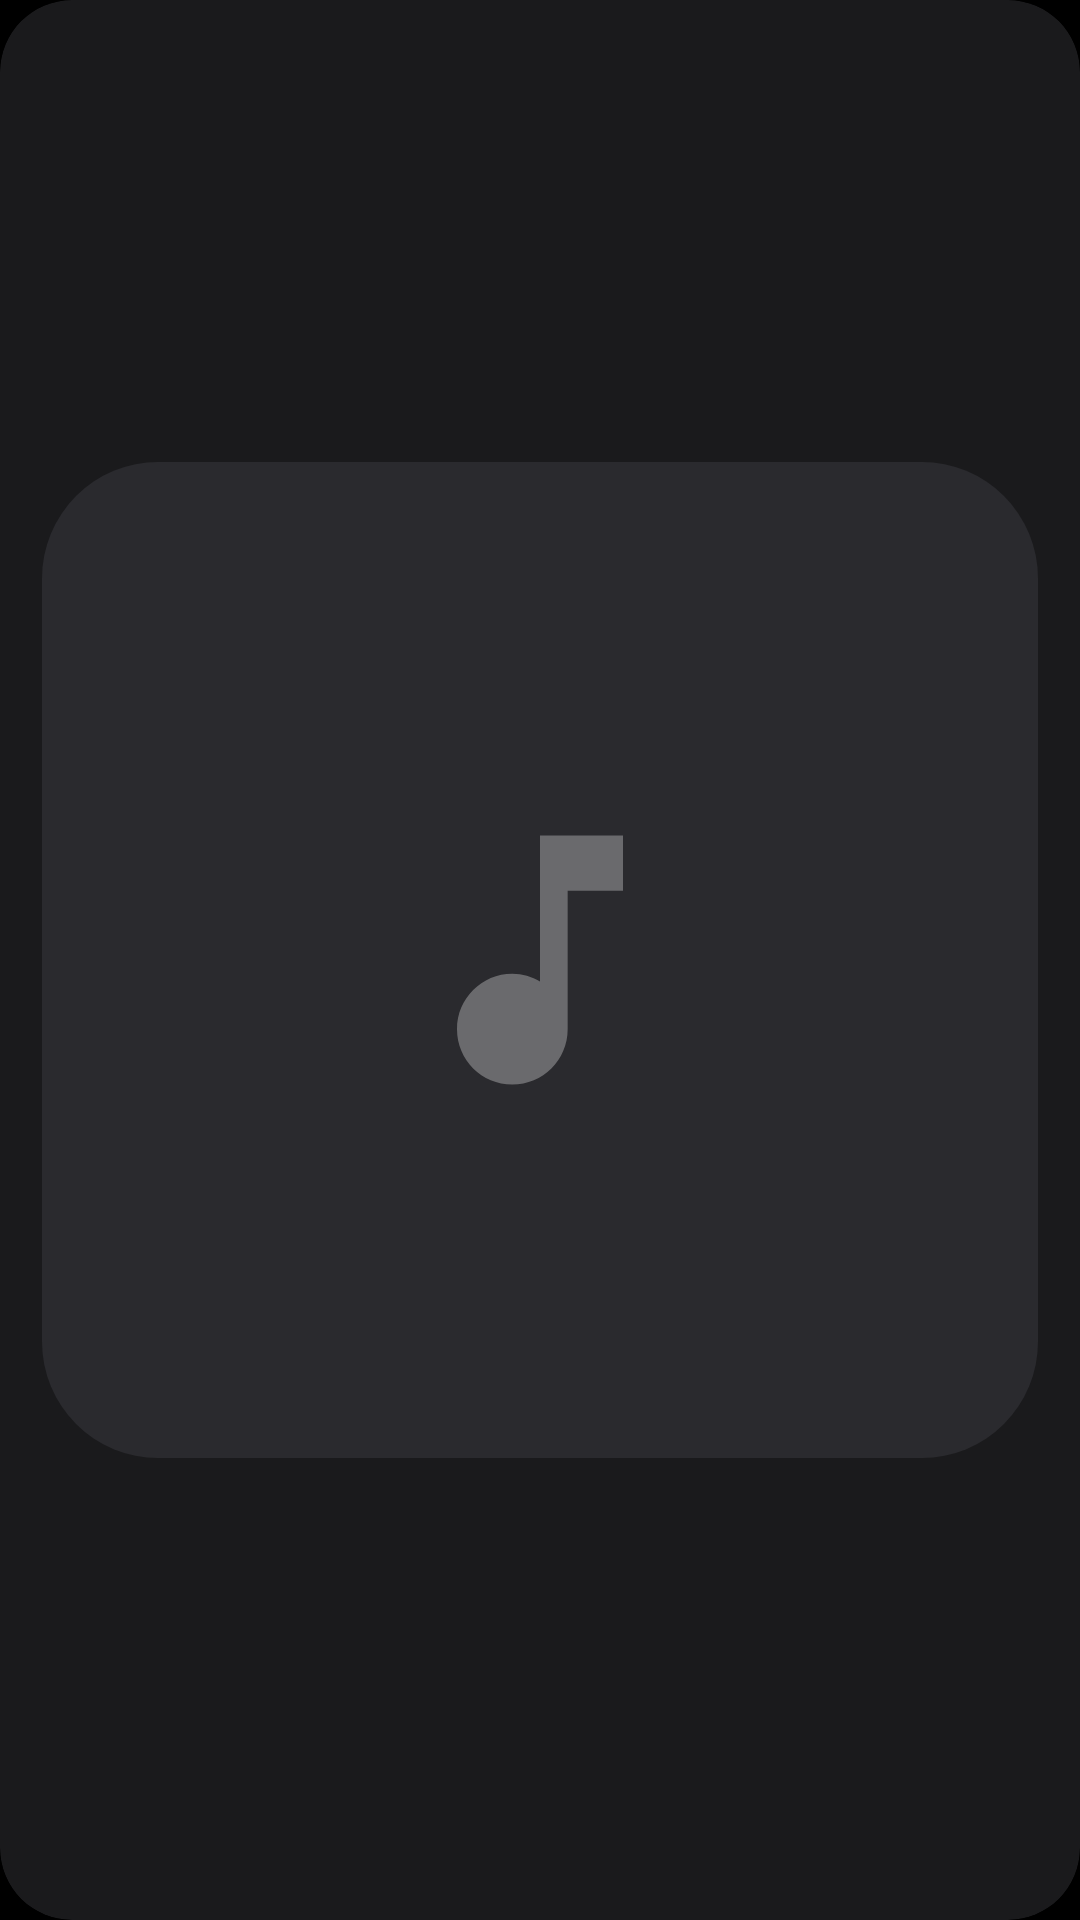

Write the Android layout XML for this screen, with the resource values it uses.
<!-- AndroidManifest.xml: application theme Theme.TgMusic -->
<!-- res/layout/widget_medium.xml -->
<LinearLayout xmlns:android="http://schemas.android.com/apk/res/android"
    android:id="@android:id/background"
    android:layout_width="match_parent"
    android:layout_height="match_parent"
    android:orientation="horizontal"
    android:padding="14dp"
    android:background="@drawable/widget_bg"
    android:clipToOutline="true">

    <ImageView
        android:id="@+id/widget_art"
        android:layout_width="wrap_content"
        android:layout_height="match_parent"
        android:adjustViewBounds="true"
        android:scaleType="fitCenter"
        android:src="@drawable/widget_art_placeholder"
        android:contentDescription="@null" />

    <LinearLayout
        android:layout_width="0dp"
        android:layout_height="match_parent"
        android:layout_weight="1"
        android:layout_marginStart="14dp"
        android:orientation="vertical">

        <LinearLayout
                android:layout_width="wrap_content"
                android:layout_height="wrap_content"
                android:orientation="horizontal"
                android:gravity="center_vertical">
                <ImageView
                    android:layout_width="13dp"
                    android:layout_height="13dp"
                    android:src="@drawable/ic_widget_brand"
                    android:contentDescription="@null" />
                <TextView
                    android:layout_width="wrap_content"
                    android:layout_height="wrap_content"
                    android:layout_marginStart="5dp"
                    android:text="TELEMUSIC"
                    android:textColor="#FFE64366"
                    android:textSize="11sp"
                    android:textStyle="bold"
                    android:letterSpacing="0.06" />
            </LinearLayout>

        <TextView
            android:id="@+id/widget_title"
            android:layout_width="match_parent"
            android:layout_height="wrap_content"
            android:layout_marginTop="6dp"
            android:text="TeleMusic"
            android:textSize="17sp"
            android:textColor="#FFFFFFFF" android:fontFamily="sans-serif-medium" android:singleLine="true" android:ellipsize="end" />
        <TextView
            android:id="@+id/widget_artist"
            android:layout_width="match_parent"
            android:layout_height="wrap_content"
            android:text="Tap to open"
            android:textSize="14sp"
            android:textColor="#FF8E8D93" android:singleLine="true" android:ellipsize="end" />

        <FrameLayout android:layout_width="match_parent" android:layout_height="0dp" android:layout_weight="1" />

        <ProgressBar
            android:id="@+id/widget_progress"
            style="?android:attr/progressBarStyleHorizontal"
            android:layout_width="match_parent"
            android:layout_height="4dp"
            android:layout_marginBottom="6dp"
            android:max="1000"
            android:progress="0"
            android:progressDrawable="@drawable/widget_progress" />

        <LinearLayout
            android:layout_width="match_parent"
            android:layout_height="wrap_content"
            android:orientation="horizontal"
            android:gravity="center_vertical">
            <ImageView
        android:id="@+id/widget_prev"
        android:layout_width="40dp"
        android:layout_height="40dp"
        android:padding="8dp"
        android:src="@drawable/ic_widget_prev"
        android:contentDescription="Previous" />
            <FrameLayout android:layout_width="0dp" android:layout_height="1dp" android:layout_weight="1" />
            <ImageView
        android:id="@+id/widget_play"
        android:layout_width="48dp"
        android:layout_height="48dp"
        android:padding="12dp"
        android:background="@drawable/widget_play_bg"
        android:src="@drawable/ic_widget_play"
        android:contentDescription="Play or pause" />
            <FrameLayout android:layout_width="0dp" android:layout_height="1dp" android:layout_weight="1" />
            <ImageView
        android:id="@+id/widget_next"
        android:layout_width="40dp"
        android:layout_height="40dp"
        android:padding="8dp"
        android:src="@drawable/ic_widget_next"
        android:contentDescription="Next" />
        </LinearLayout>
    </LinearLayout>
</LinearLayout>
<!-- resources referenced by this layout -->
<resources>
  <!-- drawable ic_widget_brand (drawable) -->
  <vector xmlns:android="http://schemas.android.com/apk/res/android"
      android:width="24dp" android:height="24dp" android:viewportWidth="24" android:viewportHeight="24">
      <path android:fillColor="#FFE64366" android:pathData="M2.2,11.3L20.6,3.6c0.9,-0.4 1.8,0.4 1.5,1.4l-3.2,15.1c-0.2,1 -1.3,1.4 -2.1,0.8l-4.9,-3.6 -2.4,2.3c-0.3,0.3 -0.8,0.1 -0.8,-0.3l0.2,-3.9 8.8,-8 -10.9,6.9 -4.5,-1.4c-1,-0.3 -1,-1.6 -0.1,-2z" />
  </vector>
  <!-- drawable ic_widget_next (drawable) -->
  <vector xmlns:android="http://schemas.android.com/apk/res/android"
      android:width="24dp" android:height="24dp" android:viewportWidth="24" android:viewportHeight="24">
      <path android:fillColor="#FFFFFFFF" android:pathData="M3.5,17.13V6.87c0,-0.8 0.9,-1.27 1.56,-0.82l7.3,5.13c0.57,0.4 0.57,1.24 0,1.64l-7.3,5.13C4.4,18.4 3.5,17.93 3.5,17.13zM12,17.13V6.87c0,-0.8 0.9,-1.27 1.56,-0.82l7.3,5.13c0.57,0.4 0.57,1.24 0,1.64l-7.3,5.13C12.9,18.4 12,17.93 12,17.13z" />
  </vector>
  <!-- drawable ic_widget_play (drawable) -->
  <vector xmlns:android="http://schemas.android.com/apk/res/android"
      android:width="24dp" android:height="24dp" android:viewportWidth="24" android:viewportHeight="24">
      <path android:fillColor="#FFFFFFFF" android:pathData="M8,5.14v13.72c0,0.79 0.87,1.27 1.54,0.84l10.79,-6.86c0.62,-0.39 0.62,-1.29 0,-1.69L9.54,4.3C8.87,3.87 8,4.35 8,5.14z" />
  </vector>
  <!-- drawable ic_widget_prev (drawable) -->
  <vector xmlns:android="http://schemas.android.com/apk/res/android"
      android:width="24dp" android:height="24dp" android:viewportWidth="24" android:viewportHeight="24">
      <path android:fillColor="#FFFFFFFF" android:pathData="M20.5,17.13V6.87c0,-0.8 -0.9,-1.27 -1.56,-0.82l-7.3,5.13c-0.57,0.4 -0.57,1.24 0,1.64l7.3,5.13C19.6,18.4 20.5,17.93 20.5,17.13zM12,17.13V6.87c0,-0.8 -0.9,-1.27 -1.56,-0.82l-7.3,5.13c-0.57,0.4 -0.57,1.24 0,1.64l7.3,5.13C11.1,18.4 12,17.93 12,17.13z" />
  </vector>
  <!-- drawable widget_art_placeholder (drawable) -->
  <layer-list xmlns:android="http://schemas.android.com/apk/res/android">
      <item>
          <shape android:shape="rectangle">
              <solid android:color="#FF2A2A2E" />
              <size android:width="120dp" android:height="120dp" />
              <corners android:radius="14dp" />
          </shape>
      </item>
      <item android:drawable="@drawable/ic_widget_note" android:gravity="center" android:width="40dp" android:height="40dp" />
  </layer-list>
  <!-- drawable widget_bg (drawable) -->
  <shape xmlns:android="http://schemas.android.com/apk/res/android" android:shape="rectangle">
      <solid android:color="#F21C1C1E" />
      <corners android:radius="@dimen/widget_radius" />
  </shape>
  <!-- drawable widget_play_bg (drawable) -->
  <shape xmlns:android="http://schemas.android.com/apk/res/android" android:shape="oval">
      <solid android:color="#FFE64366" />
  </shape>
  <style name="Theme.TgMusic" parent="android:Theme.Material.NoActionBar">
          <item name="android:windowBackground">@android:color/black</item>
      </style>
  <!-- drawable ic_widget_note (drawable) -->
  <vector xmlns:android="http://schemas.android.com/apk/res/android"
      android:width="48dp" android:height="48dp" android:viewportWidth="24" android:viewportHeight="24">
      <path android:fillColor="#4DFFFFFF" android:pathData="M12,3v10.55c-0.59,-0.34 -1.27,-0.55 -2,-0.55 -2.21,0 -4,1.79 -4,4s1.79,4 4,4 4,-1.79 4,-4V7h4V3h-6z" />
  </vector>
  <dimen name="widget_radius">24dp</dimen>
</resources>
